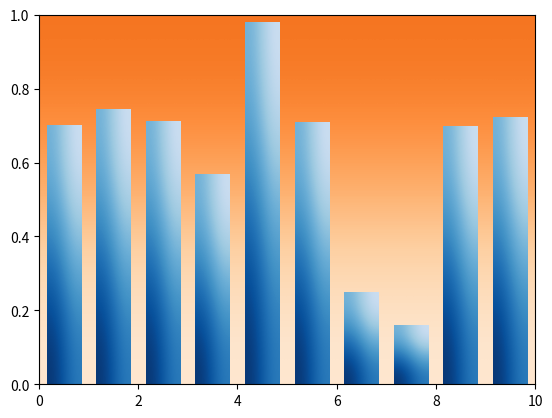

Reproduce this figure in Python.
import matplotlib.pyplot as plt
import numpy as np

np.random.seed(19680801)


def gradient_image(ax, extent, direction=0.3, cmap_range=(0, 1), **kwargs):
    """
    Draw a gradient image based on a colormap.

    Parameters
    ----------
    ax : Axes
        The axes to draw on.
    extent
        The extent of the image as (xmin, xmax, ymin, ymax).
        By default, this is in Axes coordinates but may be
        changed using the *transform* kwarg.
    direction : float
        The direction of the gradient. This is a number in
        range 0 (=vertical) to 1 (=horizontal).
    cmap_range : float, float
        The fraction (cmin, cmax) of the colormap that should be
        used for the gradient, where the complete colormap is (0, 1).
    **kwargs
        Other parameters are passed on to `.Axes.imshow()`.
        In particular useful is *cmap*.
    """
    phi = direction * np.pi / 2
    v = np.array([np.cos(phi), np.sin(phi)])
    X = np.array([[v @ [1, 0], v @ [1, 1]],
                  [v @ [0, 0], v @ [0, 1]]])
    a, b = cmap_range
    X = a + (b - a) / X.max() * X
    im = ax.imshow(X, extent=extent, interpolation='bicubic',
                   vmin=0, vmax=1, **kwargs)
    return im


def gradient_bar(ax, x, y, width=0.5, bottom=0):
    for left, top in zip(x, y):
        right = left + width
        gradient_image(ax, extent=(left, right, bottom, top),
                       cmap=plt.cm.Blues_r, cmap_range=(0, 0.8))


xmin, xmax = xlim = 0, 10
ymin, ymax = ylim = 0, 1

fig, ax = plt.subplots()
ax.set(xlim=xlim, ylim=ylim, autoscale_on=False)

# background image
gradient_image(ax, direction=0, extent=(0, 1, 0, 1), transform=ax.transAxes,
               cmap=plt.cm.Oranges, cmap_range=(0.1, 0.6))

N = 10
x = np.arange(N) + 0.15
y = np.random.rand(N)
gradient_bar(ax, x, y, width=0.7)
ax.set_aspect('auto')
plt.show()